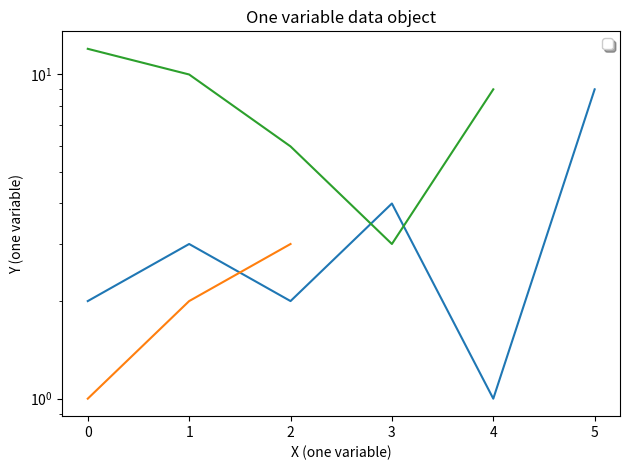
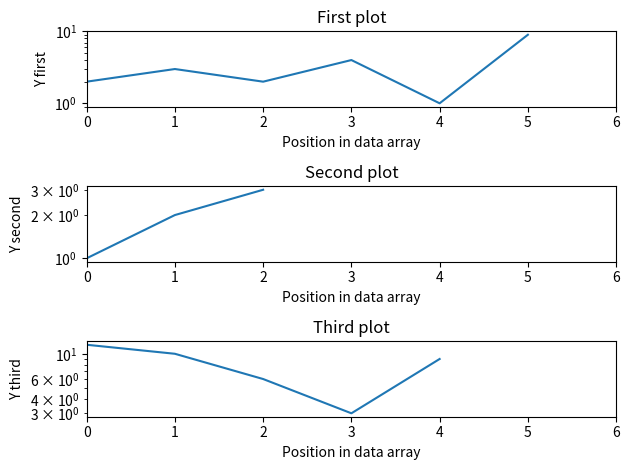
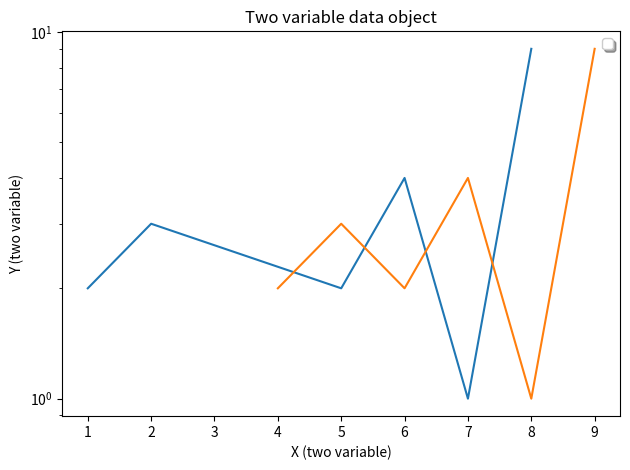
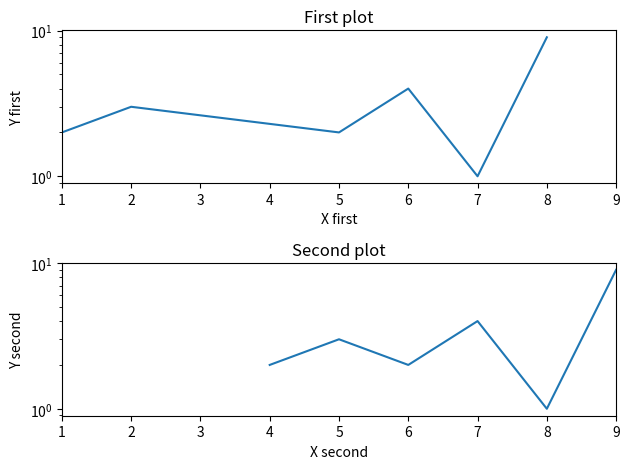
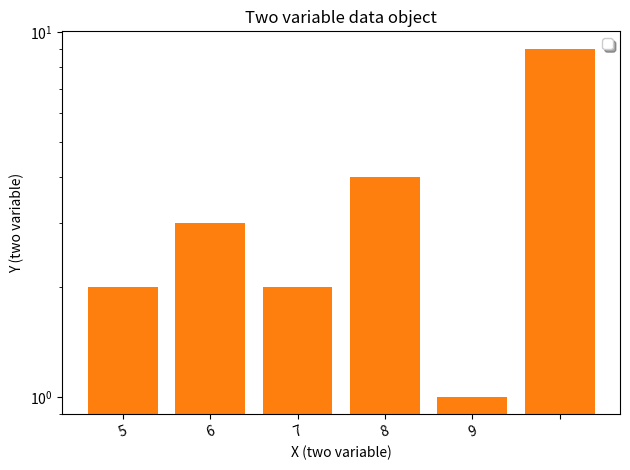
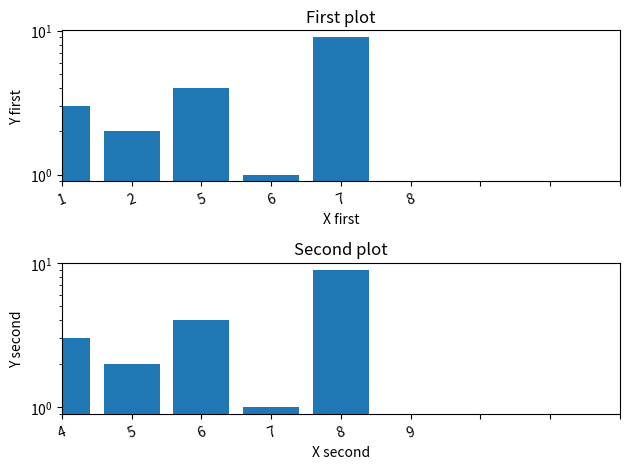
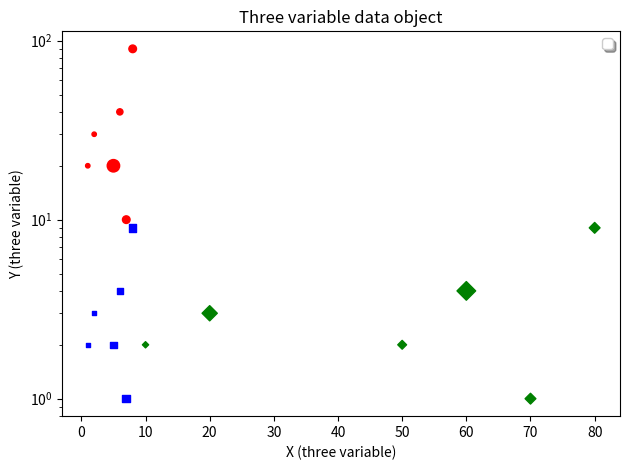
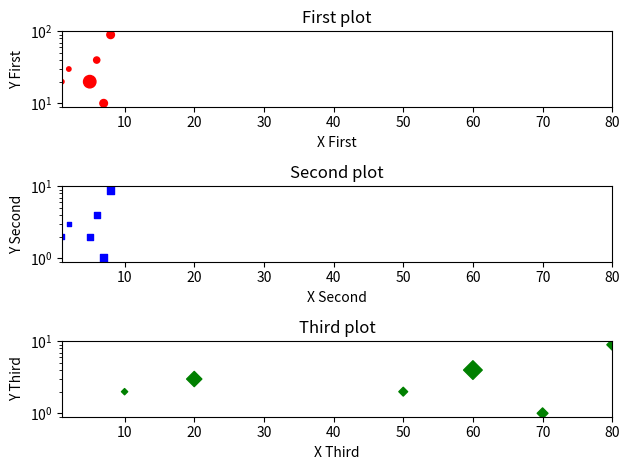
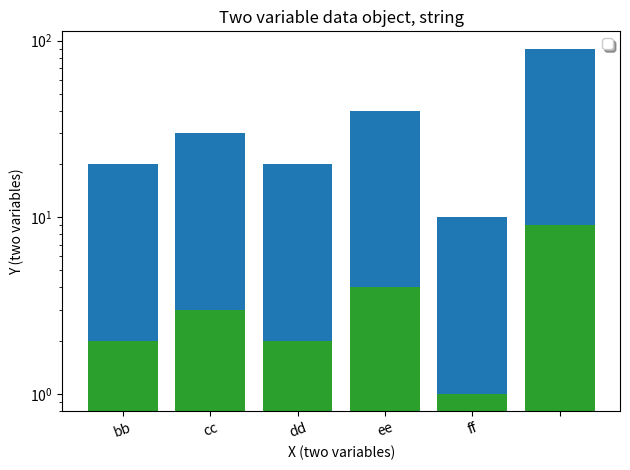
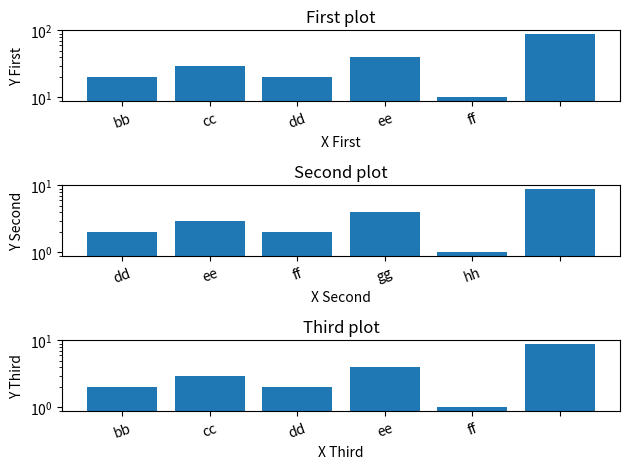

Generate these figures, in order, with matplotlib:
#!/usr/bin/env python
# -*- coding:utf-8 -*-
#
# Project: Plankton Toolbox. http://plankton-toolbox.org
# [redacted]
# Copyright (c) 2010-2012 SMHI, Swedish Meteorological and Hydrological Institute 
# License: MIT License as follows:
#
# Permission is hereby granted, free of charge, to any person obtaining a copy
# of this software and associated documentation files (the "Software"), to deal
# in the Software without restriction, including without limitation the rights
# to use, copy, modify, merge, publish, distribute, sublicense, and/or sell
# copies of the Software, and to permit persons to whom the Software is
# furnished to do so, subject to the following conditions:
#
# The above copyright notice and this permission notice shall be included in
# all copies or substantial portions of the Software.
#
# THE SOFTWARE IS PROVIDED "AS IS", WITHOUT WARRANTY OF ANY KIND, EXPRESS OR
# IMPLIED, INCLUDING BUT NOT LIMITED TO THE WARRANTIES OF MERCHANTABILITY,
# FITNESS FOR A PARTICULAR PURPOSE AND NONINFRINGEMENT. IN NO EVENT SHALL THE
# AUTHORS OR COPYRIGHT HOLDERS BE LIABLE FOR ANY CLAIM, DAMAGES OR OTHER
# LIABILITY, WHETHER IN AN ACTION OF CONTRACT, TORT OR OTHERWISE, ARISING FROM,
# OUT OF OR IN CONNECTION WITH THE SOFTWARE OR THE USE OR OTHER DEALINGS IN
# THE SOFTWARE.

from mpl_toolkits.mplot3d import Axes3D

import matplotlib
import matplotlib.pyplot as pyplot
from matplotlib.figure import Figure
from matplotlib.dates import MonthLocator, WeekdayLocator, DateFormatter
import matplotlib.dates as dates
import matplotlib.ticker as ticker

def graphplot_test():
    """ """
    print("Graph plot test...")
    #
    graphdata_1 = PlotDataOneVariable(
                        title = u"One variable data object", 
                        x_label = u'X (one variable)',
                        y_label = u'Y (one variable)')
    
    graphdata_1.addPlot(plot_name = u"First plot", 
                        y_array = [2,3,2,4,1,9], 
                        y_label = u'Y first')
    graphdata_1.addPlot(plot_name = u"Second plot", 
                        y_array = [1,2,3], 
                        y_label = u'Y second')
    graphdata_1.addPlot(plot_name = u"Third plot", 
                        y_array = [12,10,6,3,9], 
                        y_label = u'Y third')
    #
    graphdata_2 = PlotDataTwoVariables(
                        title = u"Two variable data object", 
                        x_label = u'X (two variable)',
                        y_label = u'Y (two variable)')
    graphdata_2.addPlot(plot_name = u"First plot", 
                        x_array = [1,2,5,6,7,8], 
                        y_array = [2,3,2,4,1,9], 
                        x_label = u'X first',
                        y_label = u'Y first')
    graphdata_2.addPlot(plot_name = u"Second plot", 
                        x_array = [4,5,6,7,8,9], 
                        y_array = [2,3,2,4,1,9], 
                        x_label = u'X second',
                        y_label = u'Y second')
    #
    graphdata_3 = PlotDataThreeVariables(
                        title = u"Three variable data object", 
                        x_label = u'X (three variable)',
                        y_label = u'Y (three variable)',
                        z_label = u'Z (three variable)')
    graphdata_3.addPlot(plot_name = u"First plot", 
                        x_array = [1,2,5,6,7,8], 
                        y_array = [20,30,20,40,10,90], 
                        z_array = [10,10,80,20,30,30], 
                        x_label = u'X First',
                        y_label = u'Y First',
                        z_label = u'Z First')
    graphdata_3.addPlot(plot_name = u"Second plot", 
                        x_array = [1,2,5,6,7,8], 
                        y_array = [2,3,2,4,1,9], 
                        z_array = [10,10,20,20,30,30], 
                        x_label = u'X Second',
                        y_label = u'Y Second',
                        z_label = u'Z Second')
    graphdata_3.addPlot(plot_name = u"Third plot", 
                        x_array = [10,20,50,60,70,80], 
                        y_array = [2,3,2,4,1,9], 
                        z_array = [10,60,20,90,30,30], 
                        x_label = u'X Third',
                        y_label = u'Y Third',
                        z_label = u'Z Third')
    #
    graphdata_4 = PlotDataTwoVariables(
                        x_type = u'String',
                        title = u"Two variable data object, string", 
                        x_label = u'X (two variables)',
                        y_label = u'Y (two variables)')
    graphdata_4.addPlot(plot_name = u"First plot", 
                        x_array = ['aa','bb','cc','dd','ee','ff'], 
                        y_array = [20,30,20,40,10,90], 
                        x_label = u'X First',
                        y_label = u'Y First')
    graphdata_4.addPlot(plot_name = u"Second plot", 
                        x_array = ['cc','dd','ee','ff', 'gg', 'hh'], 
                        y_array = [2,3,2,4,1,9], 
                        x_label = u'X Second',
                        y_label = u'Y Second')
    graphdata_4.addPlot(plot_name = u"Third plot", 
                        x_array = ['aa','bb','cc','dd','ee','ff'], 
                        y_array = [2,3,2,4,1,9], 
                        x_label = u'X Third',
                        y_label = u'Y Third')
    #
    #
    graph = XYGraph(graphdata_1)
    graph.plotGraph(combined = True, y_log_scale = True)
    graph.plotGraph(combined = False, y_log_scale = True)
    #
    #
    graph = XYGraph(graphdata_2)
    graph.plotGraph(combined = True, y_log_scale = True)
    graph.plotGraph(combined = False, y_log_scale = True)
    #
    #
    graph = BarGraph(graphdata_2)
    graph.plotGraph(combined = True, y_log_scale = True)
    graph.plotGraph(combined = False, y_log_scale = True)
    #
    #
    graph = ScatterGraph(graphdata_3)
    graph.plotGraph(combined = True, y_log_scale = True)
    graph.plotGraph(combined = False, y_log_scale = True)
    #
    #
    graph = BarGraph(graphdata_4)
    graph.plotGraph(combined = True, y_log_scale = True)
    graph.plotGraph(combined = False, y_log_scale = True)


class PlotData(object):
    """ Abstract base class for data objects. """
    
    def __init__(self):
        """ """
        super(PlotData, self).__init__()
        #
        self._plot_list = []
        self._plotdata_info = {}
        
    def clear(self):
        """ """
        self._plot_list = []
        
    def removePlot(self, data_index = None):
        """ """
        if data_index: 
            del self._plot_list[data_index]
        
    def getPlotList(self):
        """ """
        return self._plot_list
    
    def getPlotDataInfo(self):
        """ """
        return self._plotdata_info
    
    def getXMinMaxValues(self):
        """ """
        xmin = None
        xmax = None
        for plotdict in self._plot_list:
            if (u'X array' in plotdict) and (len(plotdict[u'X array']) > 0):                    
                xminvalue = min(plotdict[u'X array'])
                xmaxvalue = max(plotdict[u'X array'])
            else:
                # x = position in array if x is missing.
                xminvalue = 0
                xmaxvalue = len(plotdict[u'Y array'])
            #
            if not xmin: xmin = xminvalue
            if not xmax: xmax = xmaxvalue
            if xmin > xminvalue: xmin = xminvalue
            if xmax < xmaxvalue: xmax = xmaxvalue
        #
        return xmin, xmax

    def getYMinMaxValues(self):
        """ """
        ymin = None
        ymax = None
        for plotdict in self._plot_list:
            if u'Y array' in plotdict:                    
                yminvalue = min(plotdict[u'Y array'])
                ymaxvalue = max(plotdict[u'Y array'])
            else:
                yminvalue = 0
                ymaxvalue = 0
            #
            if not ymin: ymin = yminvalue
            if not ymax: ymax = ymaxvalue
            if ymin > yminvalue: ymin = yminvalue
            if ymax < ymaxvalue: ymax = ymaxvalue
        #
        return ymin, ymax


class PlotDataOneVariable(PlotData):
    """ """
    
    def __init__(self,
                 title = u'', 
                 x_label = u'',
                 y_label = u'',
                 x_type = u'Integer', # Integer, Float, String, Datetime.
                 x_format = None,
                 y_type = u'', # Integer, Float, String, Datetime.
                 y_format = None,
                 z_type = u'', # Integer, Float, String, Datetime.
                 z_format = None):
        """ """
        super(PlotDataOneVariable, self).__init__()
        #
        self._plotdata_info[u'Title'] = title
        self._plotdata_info[u'X label'] = x_label
        self._plotdata_info[u'Y label'] = y_label
        self._plotdata_info[u'X type'] = x_type
        self._plotdata_info[u'X format'] = x_format
        self._plotdata_info[u'Y type'] = y_type
        self._plotdata_info[u'Y format'] = y_format
        
    def addPlot(self,
                plot_name = u'', 
                y_array = [],
                x_label = u'Position in data array',
                y_label = u''):
        """ X data will automatically be created by Matplotlib (0, 1, 2, ...). """
        plotdict = {}
        plotdict[u'Plot name'] = plot_name
        plotdict[u'Y array'] = y_array
        #
        plotdict[u'X label'] = x_label
        plotdict[u'Y label'] = y_label
        self._plot_list.append(plotdict)


class PlotDataTwoVariables(PlotData):
    """ """
    
    def __init__(self,
                 title = u'', 
                 x_label = u'',
                 y_label = u'',
                 x_type = u'', # Integer, Float, String, Datetime.
                 x_format = None,
                 y_type = u'', # Integer, Float, String, Datetime.
                 y_format = None,
                 z_type = u'', # Integer, Float, String, Datetime.
                 z_format = None):
        """ """
        super(PlotDataTwoVariables, self).__init__()
        #
        self._plotdata_info[u'Title'] = title
        self._plotdata_info[u'X label'] = x_label
        self._plotdata_info[u'Y label'] = y_label
        self._plotdata_info[u'X type'] = x_type
        self._plotdata_info[u'X format'] = x_format
        self._plotdata_info[u'Y type'] = y_type
        self._plotdata_info[u'Y format'] = y_format
        
    def addPlot(self,
                plot_name = u'', 
                x_array = [],
                y_array = [],
                x_type = u'', # Integer, Float, String, Datetime.
                x_format = None,
                y_type = u'', # Integer, Float, String, Datetime.
                y_format = None,
                x_label = u'',
                y_label = u''):
        """ """
        plotdict = {}
        plotdict[u'Plot name'] = plot_name
        plotdict[u'X array'] = x_array
        plotdict[u'Y array'] = y_array
        #
        plotdict[u'X type'] = x_type
        plotdict[u'X format'] = x_format
        plotdict[u'Y type'] = y_type
        plotdict[u'Y format'] = y_format
        #
        plotdict[u'X label'] = x_label
        plotdict[u'Y label'] = y_label
        self._plot_list.append(plotdict)


class PlotDataThreeVariables(PlotData):
    """ """
    
    def __init__(self,
                 title = u'', 
                 x_label = u'',
                 y_label = u'',
                 z_label = u'',
                 x_type = u'', # Integer, Float, String, Datetime.
                 x_format = None,
                 y_type = u'', # Integer, Float, String, Datetime.
                 y_format = None,
                 z_type = u'', # Integer, Float, String, Datetime.
                 z_format = None):
        """ """
        super(PlotDataThreeVariables, self).__init__()
        #
        self._plotdata_info[u'Title'] = title
        self._plotdata_info[u'X label'] = x_label
        self._plotdata_info[u'Y label'] = y_label
        self._plotdata_info[u'Z label'] = z_label
        self._plotdata_info[u'X type'] = x_type
        self._plotdata_info[u'X format'] = x_format
        self._plotdata_info[u'Y type'] = y_type
        self._plotdata_info[u'Y format'] = y_format
        self._plotdata_info[u'Z type'] = z_type
        self._plotdata_info[u'Z format'] = z_format
        
    def addPlot(self,
                plot_name = u'', 
                x_array = [],
                y_array = [],
                z_array = [],
                x_label = u'',
                y_label = u'',
                z_label = u''):
        """ """
        plotdict = {}
        plotdict[u'Plot name'] = plot_name
        plotdict[u'X array'] = x_array
        plotdict[u'Y array'] = y_array
        plotdict[u'Z array'] = z_array
        #
        plotdict[u'X label'] = x_label
        plotdict[u'Y label'] = y_label
        plotdict[u'Z label'] = z_label
        self._plot_list.append(plotdict)


class GraphBase(object):
    def __init__(self, graph_data):
        """ Abstract base class for  """
        super(GraphBase, self).__init__()
        #
        self._graph_data = graph_data
        #
        self._settings = {}
        self.default_settings()

    def default_settings(self):
        """ """
        self._settings = {
            "Title": None,
            "X min": None,
            "X max": None,
            "Y min": None,
            "Y max": None,
            "X log": False,
            "Y log": False,
#            "Legend position": None,
#            "Legend color map": None,
#            "Font": None,
#            "Font size": None,
        }

    def getSettings(self):
        """ """
        return self._settings
    
    def plotGraph(self):
        """ """
        
class XYGraph(GraphBase):
    def __init__(self, graph_data):
        """ """
        super(XYGraph, self).__init__(graph_data)

    def plotGraph(self, combined = False, y_log_scale = False):
        """ """
        plotlist = self._graph_data.getPlotList()
        fig = pyplot.figure()
        #
        if combined:
            subplot = fig.add_subplot(111)
            #
            if y_log_scale:
                subplot.set_yscale('log')
            #
            for plotdict in plotlist:
                if u'X array' in plotdict: 
                    subplot.plot(plotdict[u'X array'], plotdict[u'Y array'])
                else:
                    subplot.plot(plotdict[u'Y array'])
            #
            leg = subplot.legend([data[u'Plot name'] for data in plotlist],
                            'upper center', shadow=True)
            #
            if self._graph_data.getPlotDataInfo()[u'Title']:
                subplot.set_title(self._graph_data.getPlotDataInfo()[u'Title'])
            else:
                subplot.set_title('X/Y, combined')
            # 
            subplot.set_xlabel(self._graph_data.getPlotDataInfo()[u'X label'])
            subplot.set_ylabel(self._graph_data.getPlotDataInfo()[u'Y label'])
            #
            pyplot.tight_layout()
            pyplot.show()
        else:
            subplotcount = len(plotlist)
            #  Get min/max-limits or concatenate x axis items.
            xmin = None
            xmax = None
            if self._graph_data.getPlotDataInfo()[u'X type'] == u'String':
                """ """
            else:
                xmin, xmax = self._graph_data.getXMinMaxValues()
            #
            for plotindex, plotdict in enumerate(plotlist):
                subplot = fig.add_subplot(subplotcount, 1, plotindex + 1)    
                #
                if y_log_scale:
                    subplot.set_yscale('log')
                #
                if u'X array' in plotdict: 
                    subplot.plot(plotdict[u'X array'], plotdict[u'Y array'])
                else:
                    subplot.plot(plotdict[u'Y array'])

#                subplot.grid(False)
                if (xmin != None) and (xmax != None):
                    subplot.set_xlim([xmin, xmax])
#                subplot.set_ylim([-1,20])
                #
                subplot.set_title(plotdict[u'Plot name'])
                # Use settings from first plot in list.
                subplot.set_xlabel(plotdict[u'X label'])
                subplot.set_ylabel(plotdict[u'Y label'])
            #
            pyplot.tight_layout()
            pyplot.show()


class BarGraph(GraphBase):
    def __init__(self, graph_data):
        """ """
        super(BarGraph, self).__init__(graph_data)

    def plotGraph(self, combined = False, y_log_scale = False):
        """ """
        plotlist = self._graph_data.getPlotList()
        fig = pyplot.figure()
        #
        if combined:
#            subplot = fig.add_subplot(111)
            subplot = fig.add_subplot(111)
            #
            if y_log_scale:
                subplot.set_yscale('log')
            #
            for plotdict in plotlist:
                subplot.bar(range(len(plotdict[u'X array'])), plotdict[u'Y array'])
            #
            subplot.set_xticklabels(plotdict[u'X array'], rotation=20.0)
            #
            leg = subplot.legend([data[u'Plot name'] for data in plotlist],
                            'upper center', shadow=True)
            #
            if self._graph_data.getPlotDataInfo()[u'Title']:
                subplot.set_title(self._graph_data.getPlotDataInfo()[u'Title'])
            else:
                subplot.set_title('Bar, combined')
            #
            subplot.set_xlabel(self._graph_data.getPlotDataInfo()[u'X label'])
            subplot.set_ylabel(self._graph_data.getPlotDataInfo()[u'Y label'])
            #
            pyplot.tight_layout()
            pyplot.show()
        else:
            subplotcount = len(plotlist)
            #  Get min/max-limits or concatenate x axis items.
            xmin = None
            xmax = None
            if self._graph_data.getPlotDataInfo()[u'X type'] == u'String':
                """ """
            else:
                xmin, xmax = self._graph_data.getXMinMaxValues()
            #
            for plotindex, plotdict in enumerate(plotlist):
                subplot = fig.add_subplot(subplotcount, 1, plotindex + 1)    
                #
                if y_log_scale:
                    subplot.set_yscale('log')
                #
                subplot.bar(range(len(plotdict[u'X array'])), plotdict[u'Y array'])
                #
                subplot.set_xticklabels(plotdict[u'X array'], rotation=20.0)

#                subplot.grid(False)
                if (xmin != None) and (xmax != None):
                    subplot.set_xlim([xmin, xmax])
#                subplot.set_ylim([-1,20])
                #
                subplot.set_title(plotdict[u'Plot name'])
                # Use settings from first plot in list.
                subplot.set_xlabel(plotdict[u'X label'])
                subplot.set_ylabel(plotdict[u'Y label'])
            #
            pyplot.tight_layout()
            pyplot.show()


class ScatterGraph(GraphBase):
    def __init__(self, graph_data):
        """ """
        super(ScatterGraph, self).__init__(graph_data)
        
    def plotGraph(self, combined = False, y_log_scale = False):
        """ """
        plotlist = self._graph_data.getPlotList()
        fig = pyplot.figure()
        #
        if combined:
            subplot = fig.add_subplot(111)
            #
            if y_log_scale:
                subplot.set_yscale('log')
            #
            markers = [u'o', u's', u'D', u'^', u'<']
            colours = [u'r', u'b', u'g', u'y', u'b']
            for plotindex, plotdict in enumerate(plotlist):
                subplot.scatter(plotdict[u'X array'], plotdict[u'Y array'], s = plotdict[u'Z array'], 
                                marker = markers[plotindex], c =  colours[plotindex])
            #
            leg = subplot.legend([data[u'Plot name'] for data in plotlist],
                            'upper center', shadow=True)
            #
            if self._graph_data.getPlotDataInfo()[u'Title']:
                subplot.set_title(self._graph_data.getPlotDataInfo()[u'Title'])
            else:
                subplot.set_title('Scatter, combined') # Default.
            # 
            subplot.set_xlabel(self._graph_data.getPlotDataInfo()[u'X label'])
            subplot.set_ylabel(self._graph_data.getPlotDataInfo()[u'Y label'])
            #
            pyplot.tight_layout()
            pyplot.show()
        else:
            subplotcount = len(plotlist)
            #  Get min/max-limits or concatenate x axis items.
            xmin = None
            xmax = None
            if self._graph_data.getPlotDataInfo()[u'X type'] == u'String':
                """ """
            else:
                xmin, xmax = self._graph_data.getXMinMaxValues()
            #
            markers = [u'o', u's', u'D', u'^', u'<']
            colours = [u'r', u'b', u'g', u'y', u'b']
            for plotindex, plotdict in enumerate(plotlist):
                subplot = fig.add_subplot(subplotcount, 1, plotindex + 1)    
                #
                if y_log_scale:
                    subplot.set_yscale('log')
                #
                subplot.scatter(plotdict[u'X array'], plotdict[u'Y array'], s = plotdict[u'Z array'], 
                                marker = markers[plotindex], c =  colours[plotindex])

#                subplot.grid(False)
                if (xmin != None) and (xmax != None):
                    subplot.set_xlim([xmin, xmax])
#                subplot.set_ylim([-1,20])
                #
                subplot.set_title(plotdict[u'Plot name'])
                # Use settings from first plot in list.
                subplot.set_xlabel(plotdict[u'X label'])
                subplot.set_ylabel(plotdict[u'Y label'])
            #
            pyplot.tight_layout()
            pyplot.show()

                
if __name__ == "__main__":
    graphplot_test()

